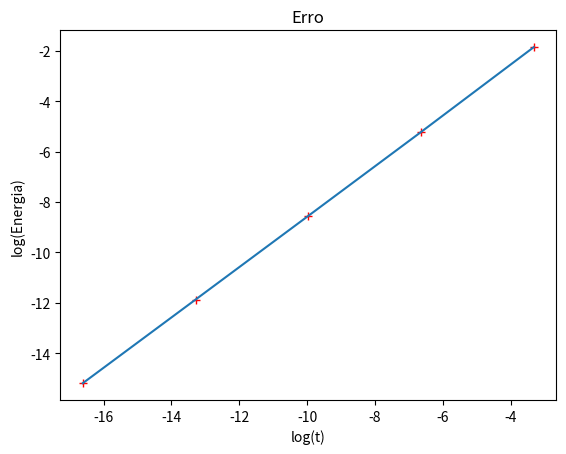

The script that saved this image: (Note: this script raises an exception after producing the figure.)
import numpy as np
import matplotlib.pyplot as plt

# Parâmetros
dt = 0.0001
t0 = 0
tf = 0.8
g = 9.8 # Aceleração gravítica

m = 0.057 # Massa do corpo
x0 = np.array([0, 0]) # Posição inicial

# Velocidade inicial
angle = np.radians(10)
v0Norm = 250/9
v0 = np.array([
    v0Norm * np.cos(angle),
    v0Norm * np.sin(angle)
])

# Constantes para a resistência do ar
vT = 250/9 # velocidade terminal
D = g/vT**2

# Esta função calcula a força da resistência do ar a partir da velocidade atual
def forcaRes(v):
    vNorm = np.linalg.norm(v)
    vHat = v / vNorm
    return -m * D * vNorm** 2 * vHat

# Esta função calcula a aceleração a partir da velocidade atual
def accel(v):
    return np.array([0, -g]) + forcaRes(v)/m

def energiaMecanica(x, v):
    # Energia cinética
    E_c = 1/2 * m * np.linalg.norm(v)**2
    # Energia potencial
    E_p = m * g * x[1]
    # Energia mecânica
    return E_c + E_p
    
dts = np.array([0.1,0.01,0.001,0.0001,0.00001])
W_res = np.zeros(len(dts))

for idx, dt in enumerate(dts):
    # Parâmetros
    t0 = 0
    tf = 0.4
    
    # Número de passos/iterações
    #
    # + 0.1 para garantir que não há arrendodamentos
    # para baixo
    n = int((tf-t0) / dt + 0.1)
    # Movimento 2D
    shape = (n + 1, 2)

    a = np.zeros(shape)
    v = np.zeros(shape)
    x = np.zeros(shape)
    t = np.zeros(n + 1)
    F_res = np.zeros(shape)


    E_m = np.zeros(n + 1)

    # Valores iniciais
    a[0] = accel(v0)
    v[0] = v0
    x[0] = x0
    t[0] = t0
    F_res[0] = forcaRes(v0)

    for i in range(n):
        a[i + 1] = accel(v[i])
        v[i + 1] = v[i] + a[i] * dt
        x[i + 1] = x[i] + v[i] * dt
        t[i + 1] = t[i] + dt

        F_res[i + 1] = forcaRes(v[i])
    
    # O trabalho é dado pela força * velocidade, logo fazemos já a multiplicação dos dois arrays
    F_times_v = F_res * v
    
    # Cálculo dos integrais para cada componente do movimento
    W_res_x = dt * ((F_times_v[0, 0] + F_times_v[n, 0]) * 0.5 + np.sum(F_times_v[1:n, 0]))
    W_res_y = dt * ((F_times_v[0, 1] + F_times_v[n, 1]) * 0.5 + np.sum(F_times_v[1:n, 1]))
    
    W_res_dt = W_res_x + W_res_y
    
    W_res[idx] = W_res_dt
    print(f"{dt}: {W_res_dt}")

# Número de passos/iterações
#
# + 0.1 para garantir que não há arrendodamentos
# para baixo
n = int((tf-t0) / dt + 0.1)
# Movimento 2D
shape = (n + 1, 2)

a = np.zeros(shape)
v = np.zeros(shape)
x = np.zeros(shape)
t = np.zeros(n + 1)

E_m = np.zeros(n + 1)

# Valores iniciais
a[0] = accel(v0)
v[0] = v0
x[0] = x0
t[0] = t0

E_m[0] = energiaMecanica(x0, v0)

for i in range(n):
    a[i + 1] = accel(v[i])
    v[i + 1] = v[i] + a[i] * dt
    x[i + 1] = x[i] + v[i] * dt
    t[i + 1] = t[i] + dt
    
    E_m[i + 1] = energiaMecanica(x[i + 1], v[i + 1])

W_exato = -4.9768522
dif = np.abs(W_res - W_exato)

log_dts = np.log2(dts)
log_dif = np.log2(dif)

plt.plot(log_dts, log_dif, "r+")
plt.xlabel("log(t)")
plt.ylabel("log(Energia)")
plt.title("Erro")
plt.show()

res = plt.plot(log_dts, log_dif)
print(res.m)